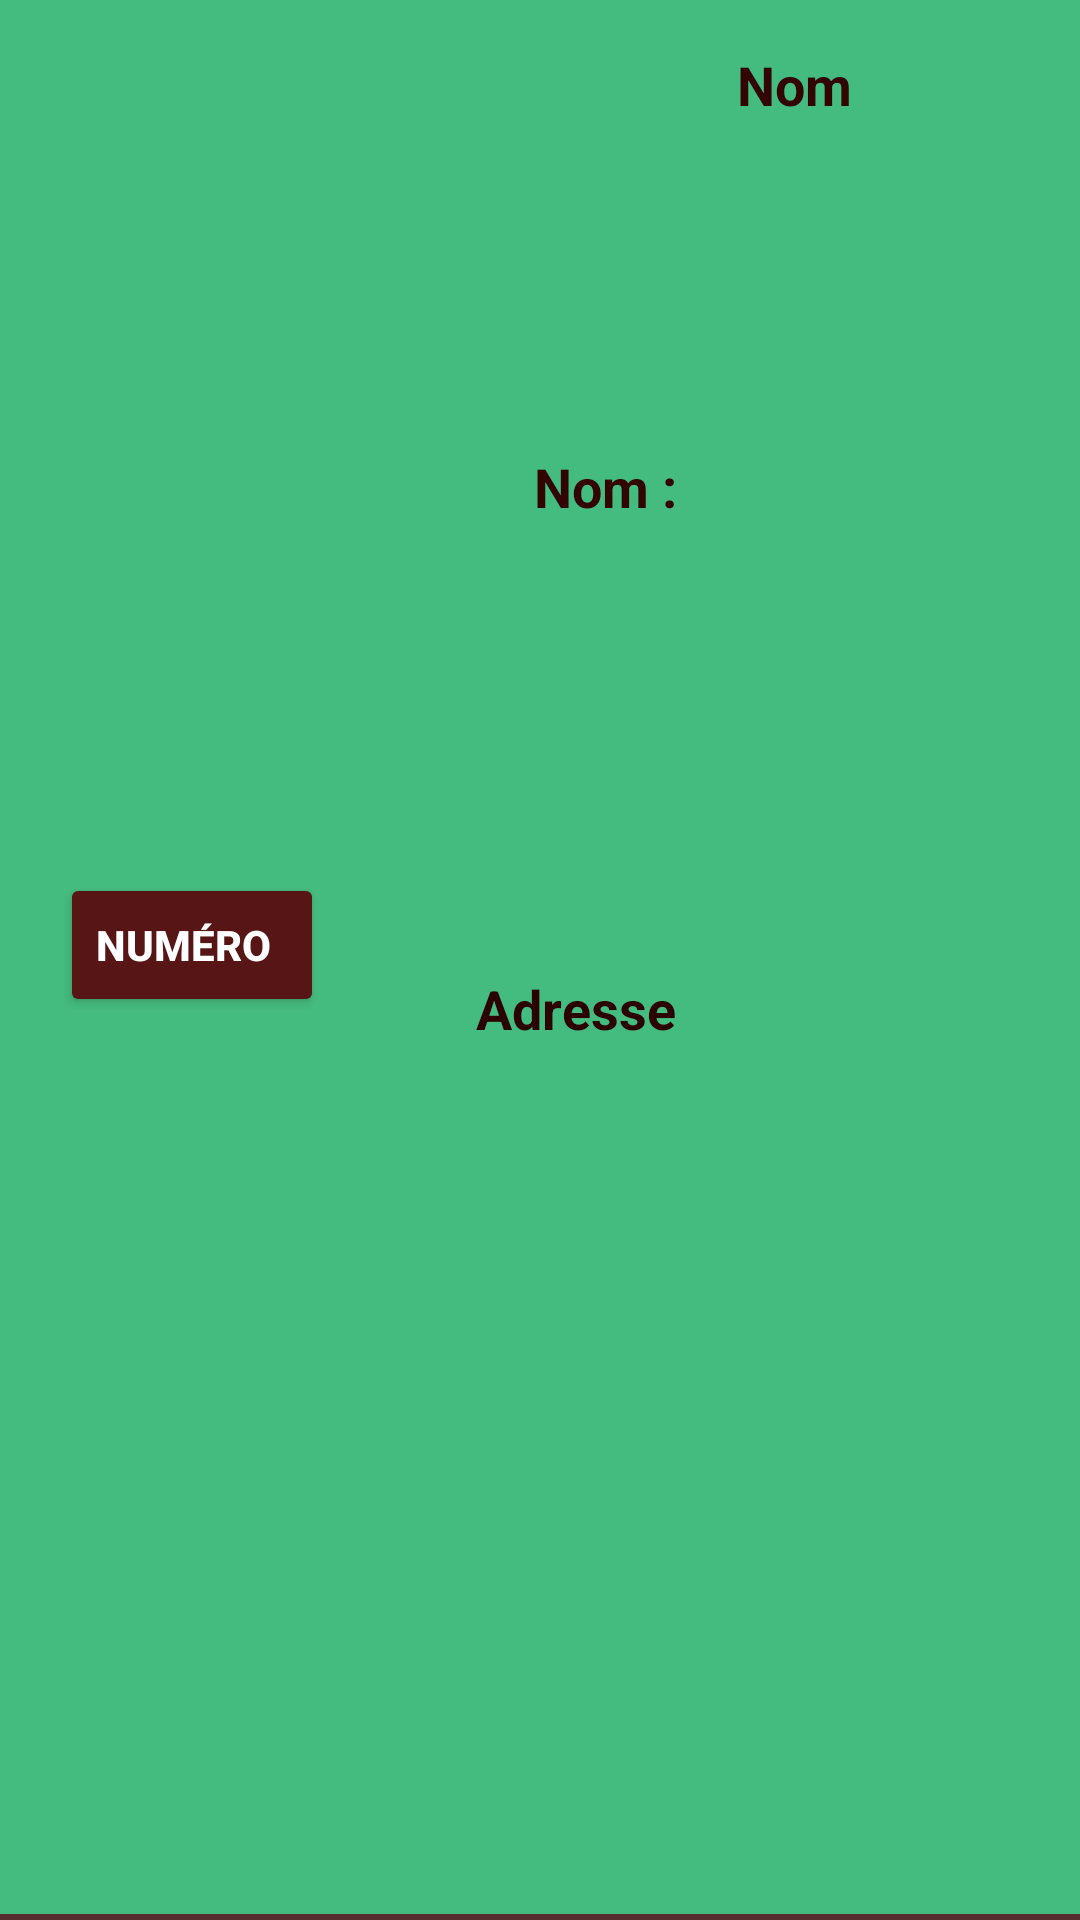

Here is an Android app screen rendered from its layout file. Give the layout XML and the strings, colors and styles it references.
<!-- AndroidManifest.xml: application theme Theme.SweetSleepApp -->
<!-- res/layout/cell_ble.xml -->
<?xml version="1.0" encoding="utf-8"?>
<androidx.constraintlayout.widget.ConstraintLayout xmlns:android="http://schemas.android.com/apk/res/android"
    xmlns:app="http://schemas.android.com/apk/res-auto"
    xmlns:tools="http://schemas.android.com/tools"
    android:id="@+id/cellDevice"
    android:layout_width="match_parent"
    android:layout_height="wrap_content"
    android:background="#45BC7F">

    <TextView
        android:id="@+id/nomBLE"
        android:layout_width="wrap_content"
        android:layout_height="wrap_content"
        android:layout_marginTop="16dp"
        android:text="@string/nomBLE"
        android:textColor="#330404"
        android:textSize="18sp"
        android:textStyle="bold"
        app:layout_constraintEnd_toEndOf="parent"
        app:layout_constraintHorizontal_bias="0.21"
        app:layout_constraintStart_toEndOf="@+id/text10"
        app:layout_constraintTop_toTopOf="parent" />

    <TextView
        android:id="@+id/adressDevice"
        android:layout_width="wrap_content"
        android:layout_height="wrap_content"
        android:layout_marginStart="24dp"
        android:layout_marginTop="16dp"
        android:layout_marginBottom="24dp"
        android:text="@string/adressDevice"
        android:textColor="#2C0303"
        android:textSize="18sp"
        android:textStyle="bold"
        app:layout_constraintBottom_toBottomOf="parent"
        app:layout_constraintEnd_toEndOf="parent"
        app:layout_constraintStart_toStartOf="parent"
        app:layout_constraintTop_toBottomOf="@+id/nomBLE" />

    <View
        android:id="@+id/view2"
        android:layout_width="wrap_content"
        android:layout_height="2dp"
        android:background="#572C2C"
        android:backgroundTint="#572C2C"
        app:layout_constraintBottom_toBottomOf="parent"
        app:layout_constraintEnd_toEndOf="parent"
        app:layout_constraintStart_toStartOf="parent" />

    <Button
        android:id="@+id/boutonNum"
        android:layout_width="wrap_content"
        android:layout_height="wrap_content"
        android:layout_marginStart="20dp"
        android:layout_marginTop="19dp"
        android:layout_marginBottom="27dp"
        android:backgroundTint="#571515"
        android:text="@string/boutonNum"
        android:textAlignment="textStart"
        android:textColor="#FFFFFF"
        android:textSize="14sp"
        android:textStyle="bold"
        app:layout_constraintBottom_toTopOf="@+id/view2"
        app:layout_constraintStart_toStartOf="parent"
        app:layout_constraintTop_toTopOf="parent" />

    <TextView
        android:id="@+id/text10"
        android:layout_width="wrap_content"
        android:layout_height="wrap_content"
        android:layout_marginStart="70dp"
        android:text="@string/text10"
        android:textColor="#330404"
        android:textSize="18sp"
        android:textStyle="bold"
        app:layout_constraintBottom_toTopOf="@+id/adressDevice"
        app:layout_constraintStart_toEndOf="@+id/boutonNum"
        app:layout_constraintTop_toTopOf="parent" />
</androidx.constraintlayout.widget.ConstraintLayout>
<!-- resources referenced by this layout -->
<resources>
  <string name="adressDevice">Adresse</string>
  <string name="boutonNum">Numéro</string>
  <string name="nomBLE">Nom</string>
  <string name="text10">Nom :</string>
  <style name="Theme.SweetSleepApp" parent="Theme.MaterialComponents.DayNight.DarkActionBar">
          
          <item name="colorPrimary">@color/purple_500</item>
          <item name="colorPrimaryVariant">@color/purple_700</item>
          <item name="colorOnPrimary">@color/white</item>
          
          <item name="colorSecondary">@color/teal_200</item>
          <item name="colorSecondaryVariant">@color/teal_700</item>
          <item name="colorOnSecondary">@color/black</item>
          
          <item name="android:statusBarColor" tools:targetApi="l">?attr/colorPrimaryVariant</item>
          
      </style>
  <color name="purple_500">#61BD95</color>
  <color name="purple_700">#369A6C</color>
  <color name="white">#FFFFFFFF</color>
  <color name="teal_200">#FF03DAC5</color>
  <color name="teal_700">#FF018786</color>
  <color name="black">#FF000000</color>
</resources>
